Run: headless pygame with SDL's dummy video driver; simulated clock (each Clock.tick advances the game by its frame time, no real sleeping); random seed 0; keys injected as events and as key.get_pressed() state; no mouse input; restart key C tapped at the start of phases 3 and 4.
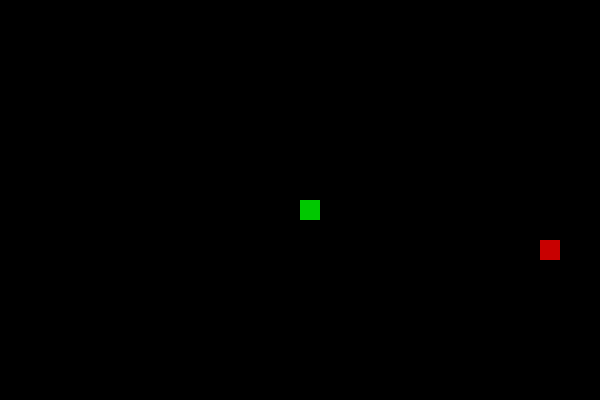
Frame 1 of 4 · flips 1–60 · no input
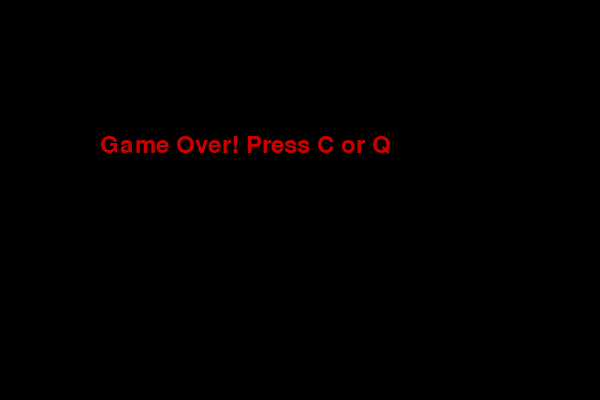
Frame 2 of 4 · flips 61–180 · tapped SPACE, RETURN · held RIGHT (→), D
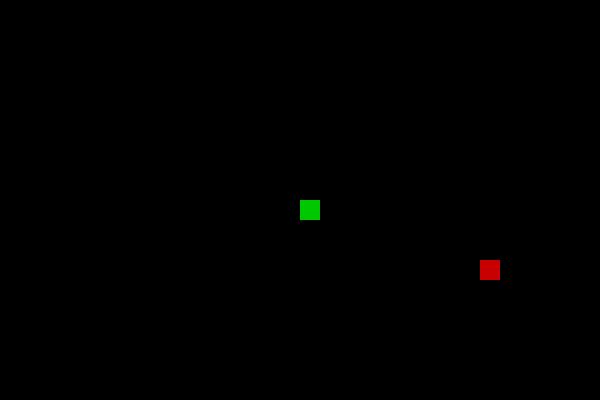
Frame 3 of 4 · flips 181–300 · tapped C · held DOWN (↓), S
Frame 4 of 4 · flips 301–420 · tapped C · held LEFT (←), A, UP (↑), W · screen same as frame 2, image omitted

The pygame program that drew these frames:

import pygame
import random
import sys

pygame.init()

WIDTH, HEIGHT = 600, 400
BLOCK = 20

screen = pygame.display.set_mode((WIDTH, HEIGHT))
pygame.display.set_caption("Snake Game")

WHITE = (255,255,255)
GREEN = (0,200,0)
RED = (200,0,0)
BLACK = (0,0,0)

clock = pygame.time.Clock()
font = pygame.font.SysFont(None, 35)

def draw_snake(snake_list):
    for block in snake_list:
        pygame.draw.rect(screen, GREEN, [block[0], block[1], BLOCK, BLOCK])

def message(text, color):
    msg = font.render(text, True, color)
    screen.blit(msg, [WIDTH/6, HEIGHT/3])

def game_loop():

    game_over = False
    game_close = False

    x = WIDTH//2
    y = HEIGHT//2

    x_change = 0
    y_change = 0

    snake_list = []
    snake_length = 1

    food_x = random.randrange(0, WIDTH-BLOCK, BLOCK)
    food_y = random.randrange(0, HEIGHT-BLOCK, BLOCK)

    while not game_over:

        while game_close:
            screen.fill(BLACK)
            message("Game Over! Press C or Q", RED)
            pygame.display.update()

            for event in pygame.event.get():
                if event.type == pygame.QUIT:
                    game_over = True
                    game_close = False

                if event.type == pygame.KEYDOWN:
                    if event.key == pygame.K_q:
                        game_over = True
                        game_close = False

                    if event.key == pygame.K_c:
                        game_loop()

        for event in pygame.event.get():

            if event.type == pygame.QUIT:
                game_over = True

            if event.type == pygame.KEYDOWN:

                if event.key == pygame.K_LEFT:
                    x_change = -BLOCK
                    y_change = 0

                elif event.key == pygame.K_RIGHT:
                    x_change = BLOCK
                    y_change = 0

                elif event.key == pygame.K_UP:
                    y_change = -BLOCK
                    x_change = 0

                elif event.key == pygame.K_DOWN:
                    y_change = BLOCK
                    x_change = 0

        if x >= WIDTH or x < 0 or y >= HEIGHT or y < 0:
            game_close = True

        x += x_change
        y += y_change

        screen.fill(BLACK)

        pygame.draw.rect(screen, RED, [food_x, food_y, BLOCK, BLOCK])

        snake_head = []
        snake_head.append(x)
        snake_head.append(y)
        snake_list.append(snake_head)

        if len(snake_list) > snake_length:
            del snake_list[0]

        for block in snake_list[:-1]:
            if block == snake_head:
                game_close = True

        draw_snake(snake_list)

        pygame.display.update()

        if x == food_x and y == food_y:
            food_x = random.randrange(0, WIDTH-BLOCK, BLOCK)
            food_y = random.randrange(0, HEIGHT-BLOCK, BLOCK)
            snake_length += 1

        clock.tick(4)

    pygame.quit()
    sys.exit()

game_loop()
